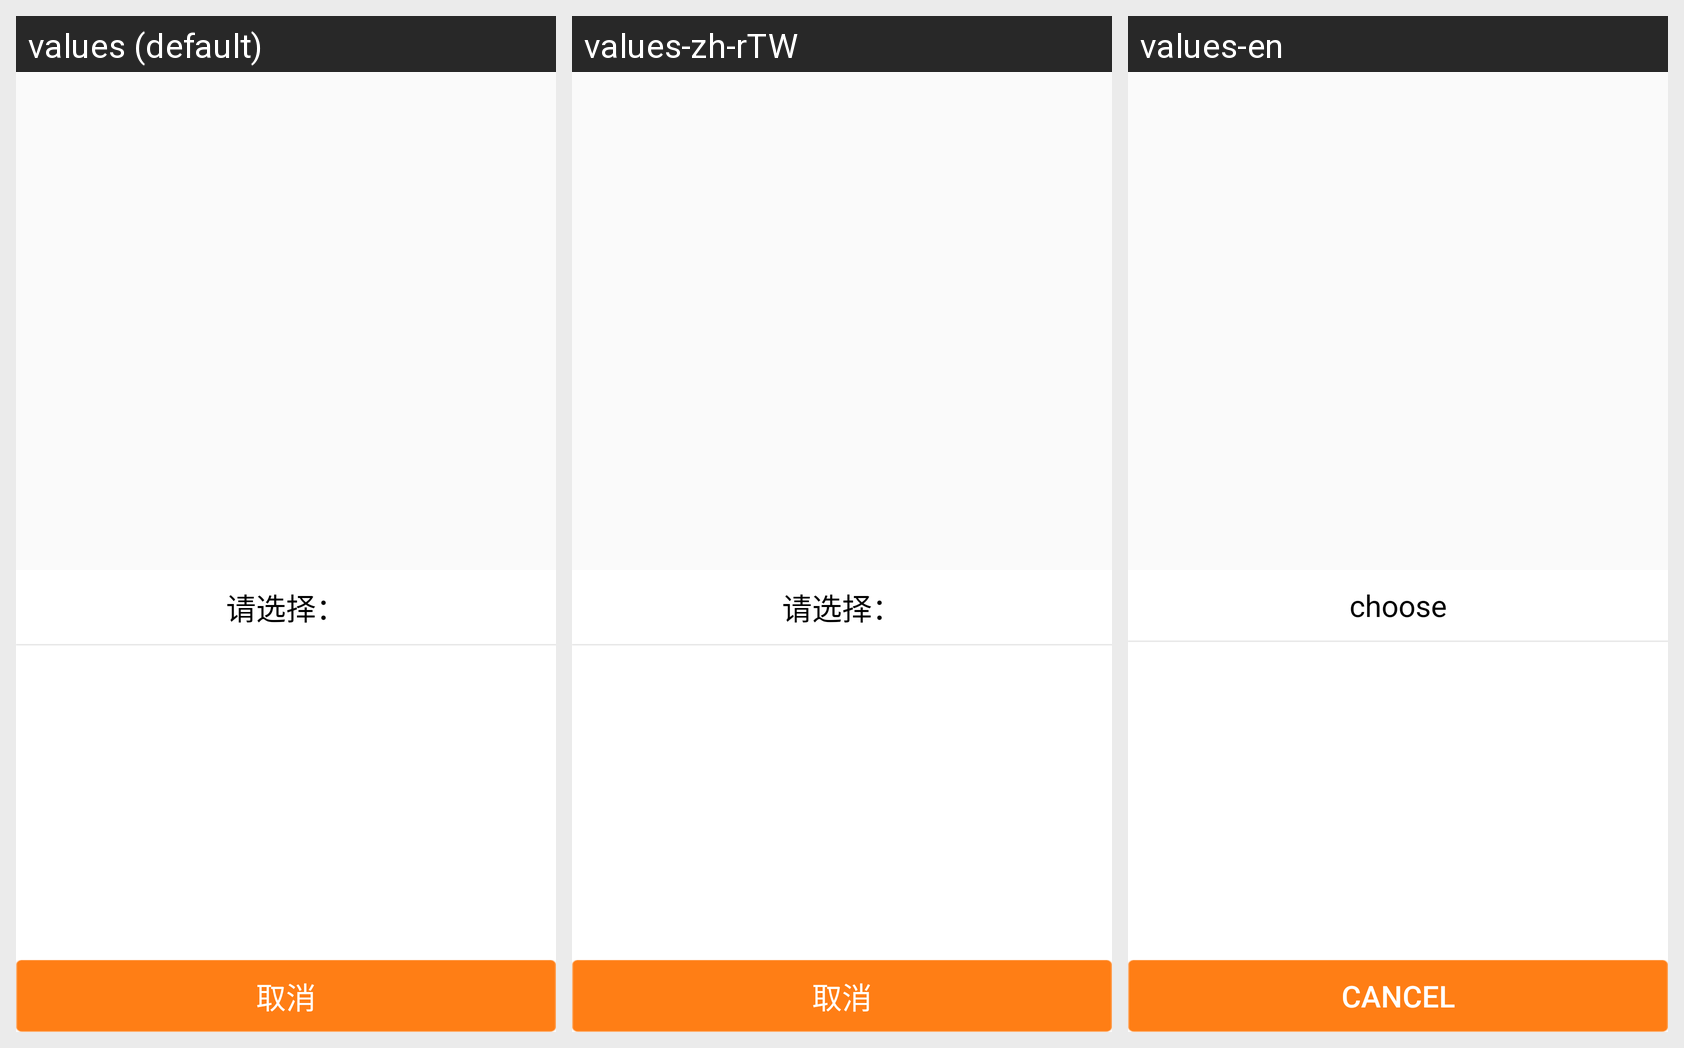

For this localized Android screen grid, give each drawn string resource with its value in every locale shown.
Android screen res/layout/list_dialog.xml rendered under 3 locales, left to right: values (default), values-zh-rTW, values-en. Device: Nexus 5 (rendered at 1080×1920; each locale shown at half size, 540×960, under a caption strip naming it); theme Theme.AppCompat.Light.NoActionBar.FullScreen.
Strings drawn on this screen, with the default value and each locale's value (text and hints the layout hard-codes, and strings that could not be matched under every locale, appear in the picture but are not listed):

select
  values: 请选择：
  values-zh-rTW: 请选择：
  values-en: choose

cancel
  values: 取消
  values-zh-rTW: 取消
  values-en: Cancel
